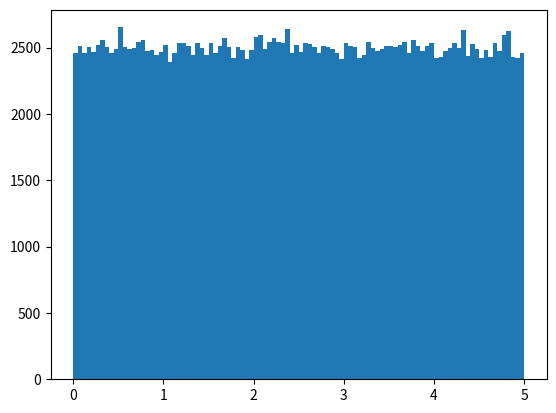

This chart was generated by the following Python code:
from scipy import stats
import numpy as np
import matplotlib.pyplot as plt


speed = [99,86,87,88,111,86,103,87,94,78,77,85,86]

mean = np.mean(speed)
median = np.median(speed)
mode = stats.mode(speed)
stdev = np.std(speed)
variance = np.var(speed)
percentile = np.percentile(speed,50) # 50 percentile of given data gives 87 as speed. means if your speed is 87 you are achiving 50 percent speed out of given data.

print(mean,median,mode,stdev,variance,percentile,sep="\n")  


# creating random dataset using numpy

# data = np.random.uniform(0.0,5.0,250)
# print(data)
# plt.hist(data, 10) # plotting graph with 10 bars...gives how many values between 0-1 1-2 ...4-5.
# plt.show()

data = np.random.uniform(0.0,5.0,250000)
print(data)
plt.hist(data, 100) # plotting graph with 10 bars...gives how many values between 0-1 1-2 ...4-5.
plt.show()